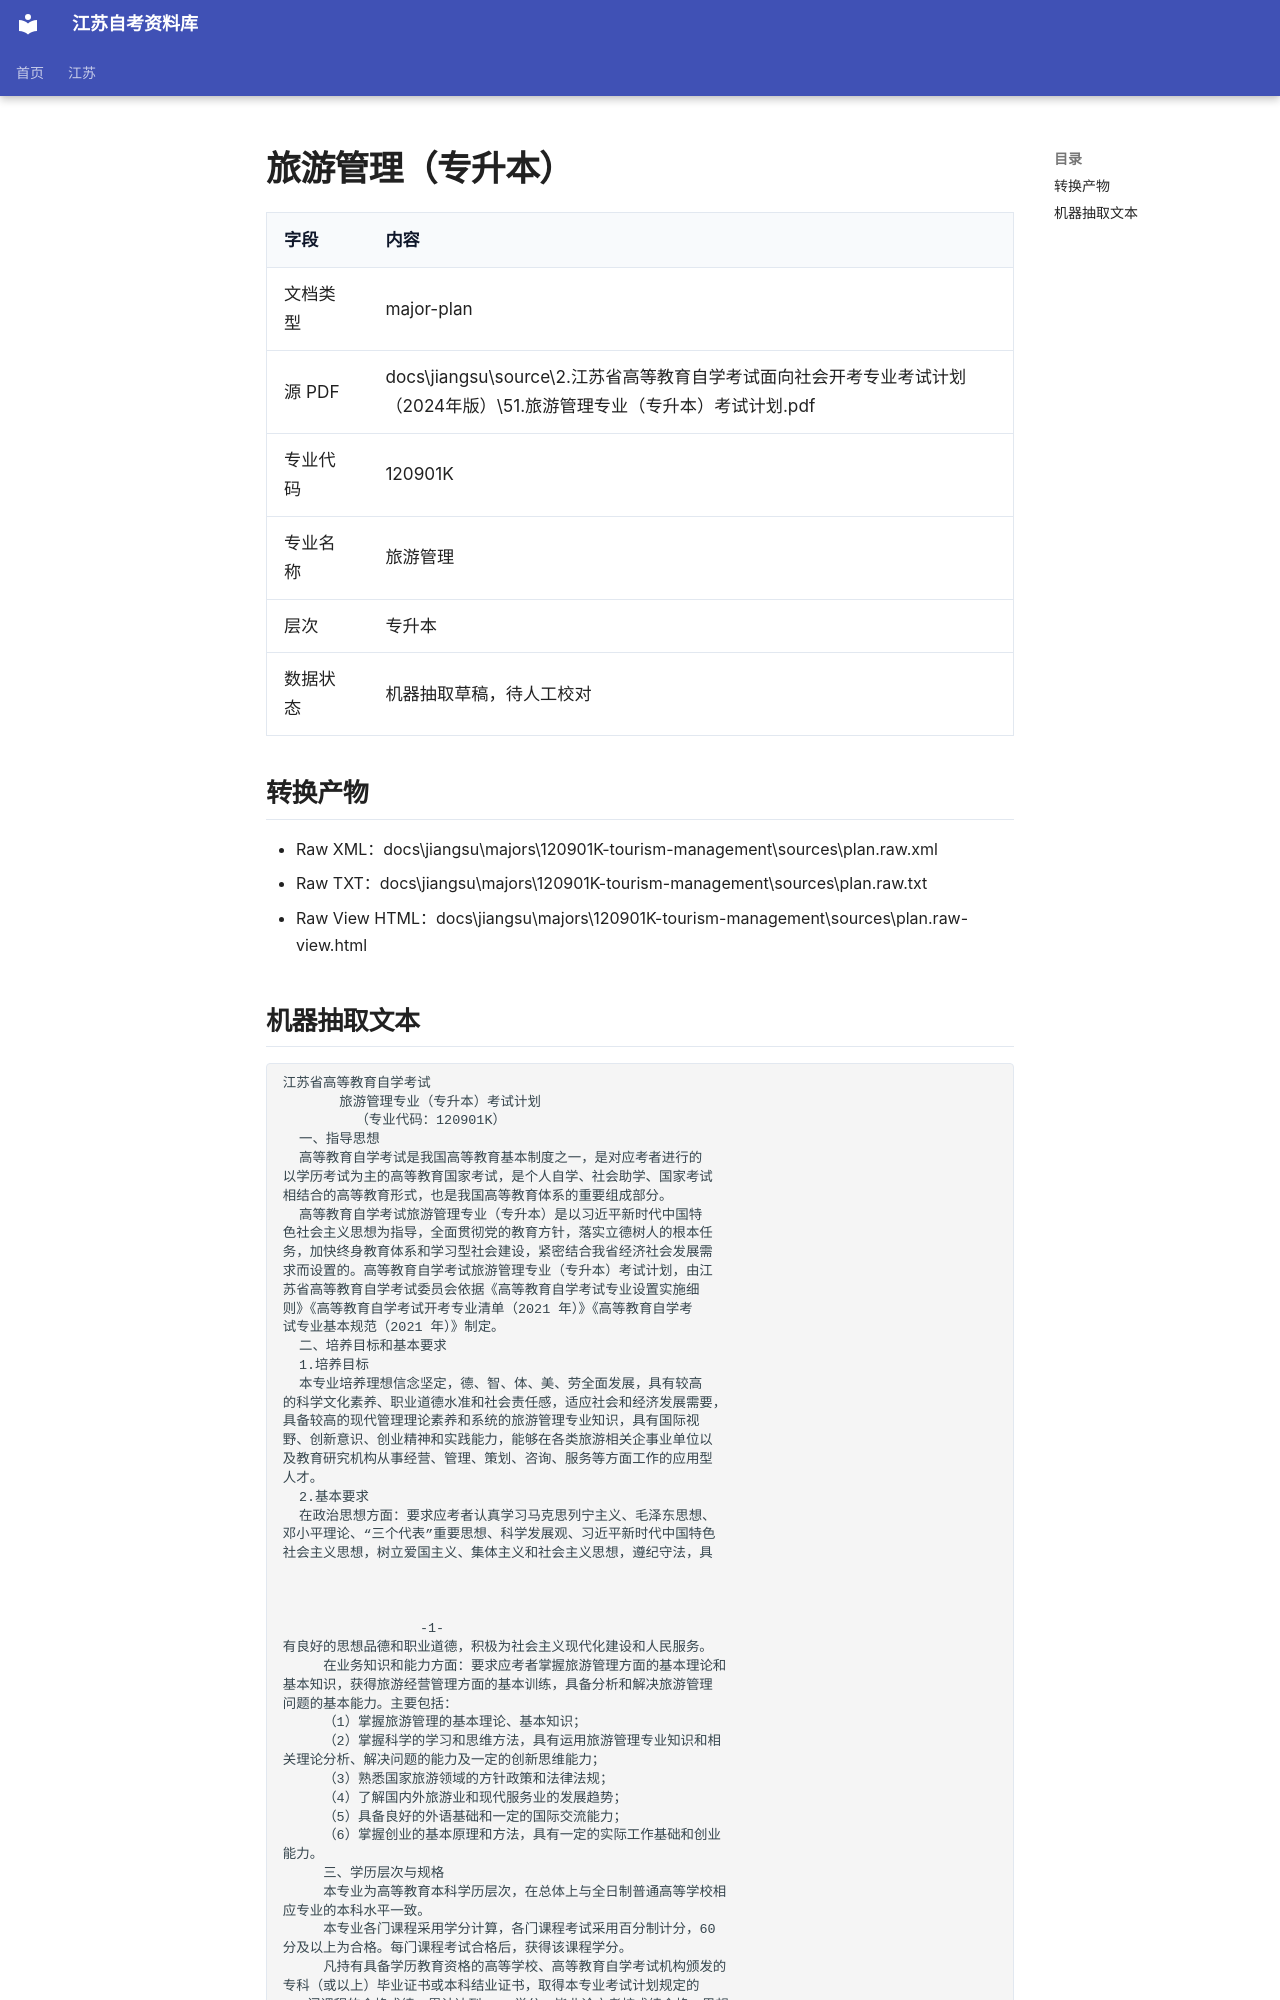

repository: SuperCatQR/jiangsu-zikao-aio · page: jiangsu/majors/120901K-tourism-management/sources/plan.extracted/index.html · generator: mkdocs

# 旅游管理（专升本）

| 字段 | 内容 |
| --- | --- |
| 文档类型 | major-plan |
| 源 PDF | docs\jiangsu\source\2.江苏省高等教育自学考试面向社会开考专业考试计划（2024年版）\51.旅游管理专业（专升本）考试计划.pdf |
| 专业代码 | 120901K |
| 专业名称 | 旅游管理 |
| 层次 | 专升本 |
| 数据状态 | 机器抽取草稿，待人工校对 |

## 转换产物

- Raw XML：docs\jiangsu\majors\120901K-tourism-management\sources\plan.raw.xml
- Raw TXT：docs\jiangsu\majors\120901K-tourism-management\sources\plan.raw.txt
- Raw View HTML：docs\jiangsu\majors\120901K-tourism-management\sources\plan.raw-view.html
